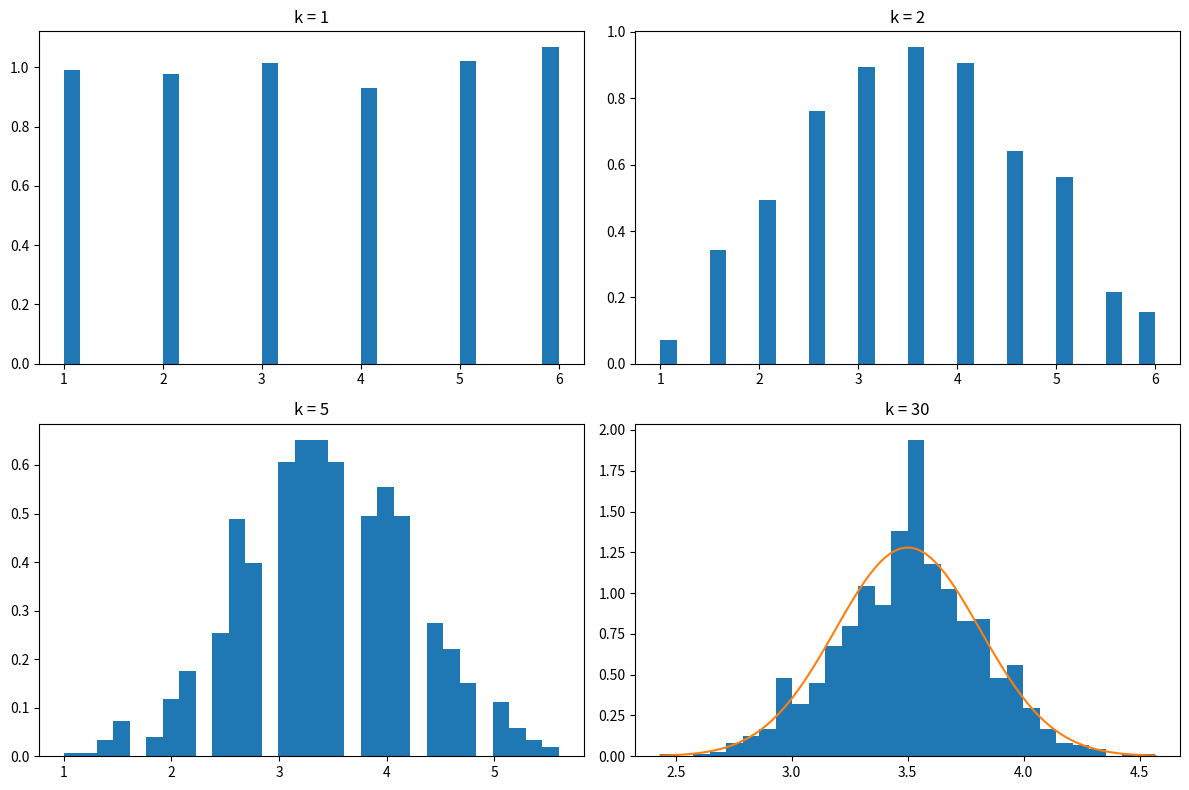

The matplotlib source for this figure:
import numpy as np
import matplotlib.pyplot as plt
import scipy.stats as stats

m = 1000
k_values = [1, 2, 5, 30]

mu = 3.5
sigma = np.sqrt(35/12)

plt.figure(figsize=(12,8))

for i, k in enumerate(k_values):
    sample_means = []

    for _ in range(m):
        dice = np.random.randint(1, 7, k)
        sample_means.append(np.mean(dice))

    sample_means = np.array(sample_means)

    plt.subplot(2, 2, i+1)
    plt.hist(sample_means, bins=30, density=True)

    # Overlay ONLY for k = 30
    if k == 30:
        x = np.linspace(min(sample_means), max(sample_means), 100)
        normal_pdf = stats.norm.pdf(x, mu, sigma/np.sqrt(k))
        plt.plot(x, normal_pdf)

    plt.title("k = " + str(k))

plt.tight_layout()
plt.show()
